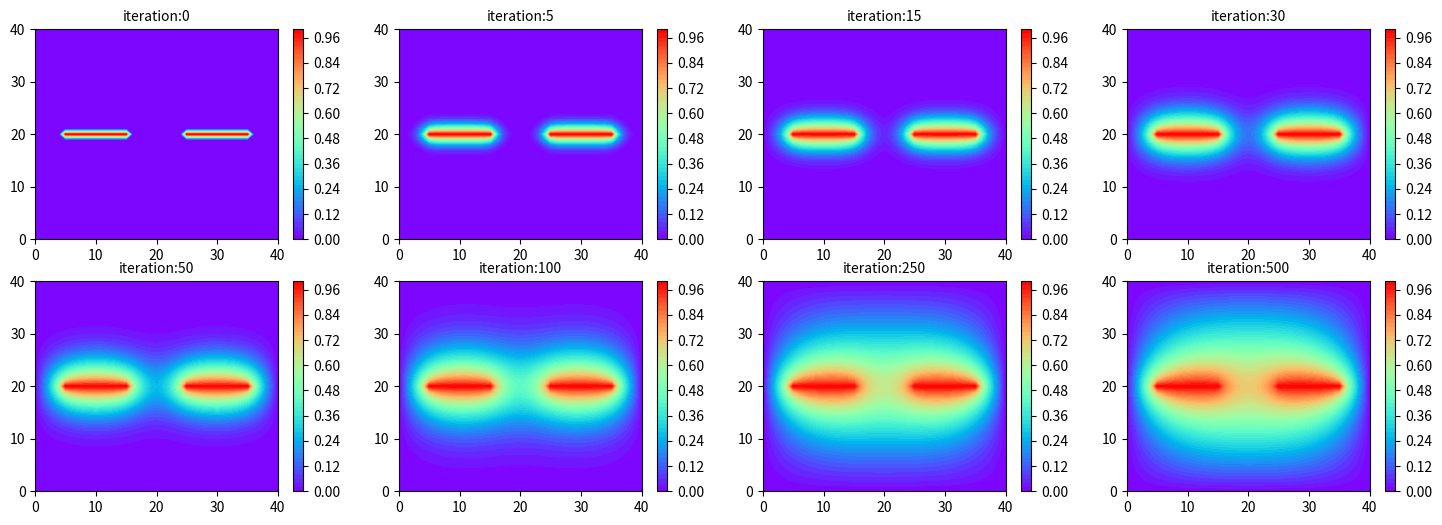
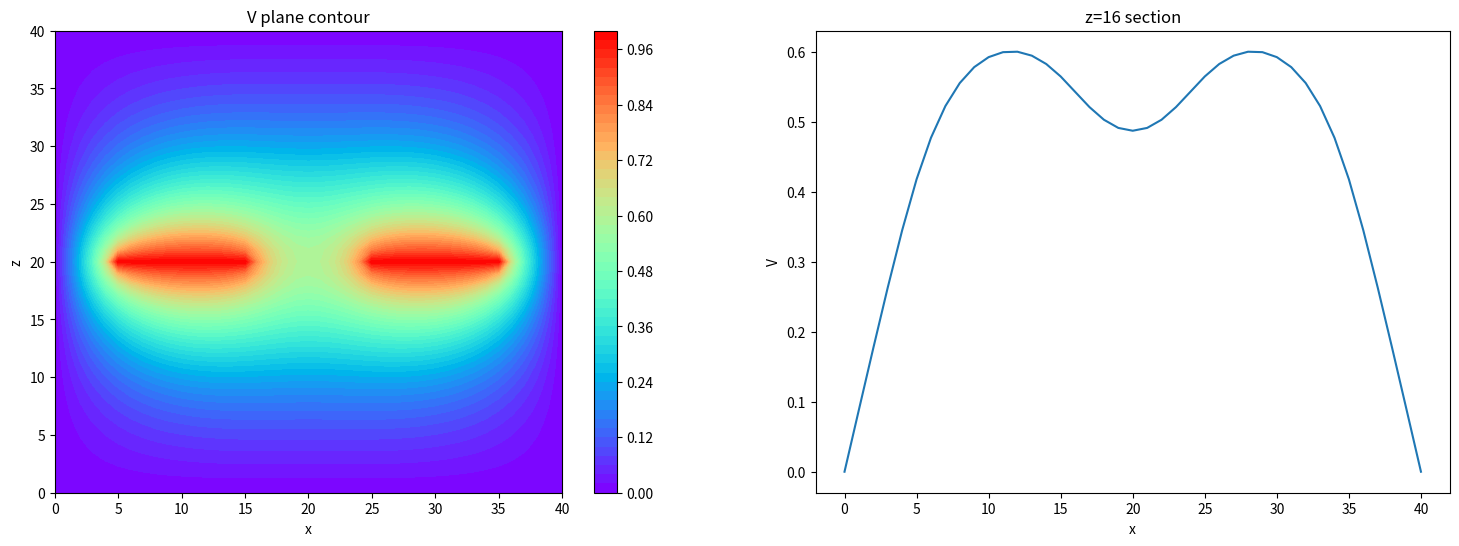
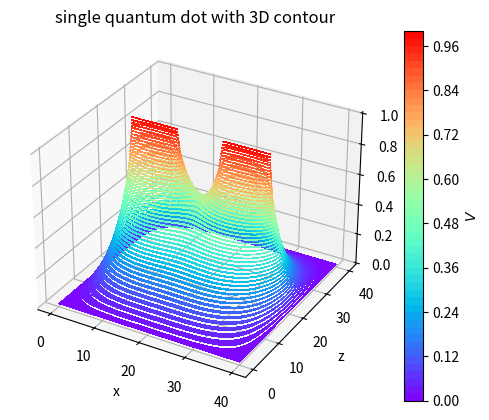

The script that saved these images, in order:
import numpy as np
np.set_printoptions(threshold=np.inf)
import matplotlib.pyplot as plt

#parameter
N=41
x=np.linspace(0,40,N)
z=np.linspace(0,40,N)
xx,zz=np.meshgrid(x,z)
omg=0.9 #sor coefficient

def BC_GC():
    #Boundary condition
    V=np.zeros((N,N),dtype=float)
    #Gate condition
    V[20,5:16]=1
    V[20,25:36]=1
    return V

def FDM1(eps):
    iteration=0
    V_old=BC_GC()
    V_new=BC_GC()
    while(True):
        for i in range(1,N-1):
            for j in range(1,N-1):
                #setting the gate condition as the constant
                if (i>=5 and i<=15) and j==20:
                    continue
                elif (i>=25 and i<=35) and j==20:
                    continue
                #relaxation method
                else:
                    V_new[j,i]=0.25*(V_old[j,i-1]+V_old[j-1,i]+V_old[j+1,i]+V_old[j,i+1])
        V_new=omg*V_new+(1-omg)*V_old
        iteration+=1
        if (abs(V_new-V_old)<eps).all()==True:
            print(iteration)
            break
        V_old=V_new.copy()
    return V_new,iteration

def FDM2(n):
    iteration=0
    V_old=BC_GC()
    V_new=BC_GC()
    while(iteration<n):
        for i in range(1,N-1):
            for j in range(1,N-1):
                #setting the gate condition as the constant
                if (i>=5 and i<=15) and j==20:
                    continue
                elif (i>=25 and i<=35) and j==20:
                    continue
                #relaxation method
                else:
                    V_new[j,i]=0.25*(V_old[j,i-1]+V_old[j-1,i]+V_old[j+1,i]+V_old[j,i+1])
        # V_new=omg*V_new+(1-omg)*V_old
        iteration+=1
        V_old=V_new.copy()
    return V_new

def contour_draw(V):
    fig=plt.figure(figsize=(18,6))
    ax=fig.add_subplot(121)
    y=V
    plt.contourf(xx,zz,y,cmap='rainbow',levels=51)
    plt.colorbar()
    ax.set_title('V plane contour')
    ax.set_xlabel('x')
    ax.set_ylabel('z')

    ax1=fig.add_subplot(122)
    ax1.plot(x,V[16,:])
    ax1.set_title('z=16 section')
    ax1.set_xlabel('x')
    ax1.set_ylabel('V')
    plt.show()

def contour_iter_draw(iteration_list,V_iter):
    fig=plt.figure(figsize=(18,6))
    ax=['ax1','ax2','ax3','ax4','ax5','ax6','ax7','ax8']

    for i in range(8):
        ax[i]=fig.add_subplot(2,4,i+1)
        plt.contourf(xx,zz,V_iter[i],cmap='rainbow',levels=51)
        plt.colorbar()
        ax[i].set_title('iteration:'+str(iteration_list[i]),fontsize=10)
    plt.show()

#comparison between the iteration time and with sor coefficient = 1
iteration_list=[0,5,15,30,50,100,250,500]
V_iter=[]
for i in iteration_list:
    V_iter.append(FDM2(i))
contour_iter_draw(iteration_list, V_iter)

#setting the eps to stop the infinite loop with sor method:
V_FDM,iteration=FDM1(0.001)
contour_draw(V_FDM)

#3D contour
fig=plt.figure()
ax=plt.axes(projection='3d')
mappable=ax.contourf3D(xx,zz,V_FDM,levels=51,cmap='rainbow')
fig.colorbar(mappable, ax=ax,label='$V$')
ax.set_title('single quantum dot with 3D contour')
ax.set_xlabel('x')
ax.set_ylabel('z')
plt.show()